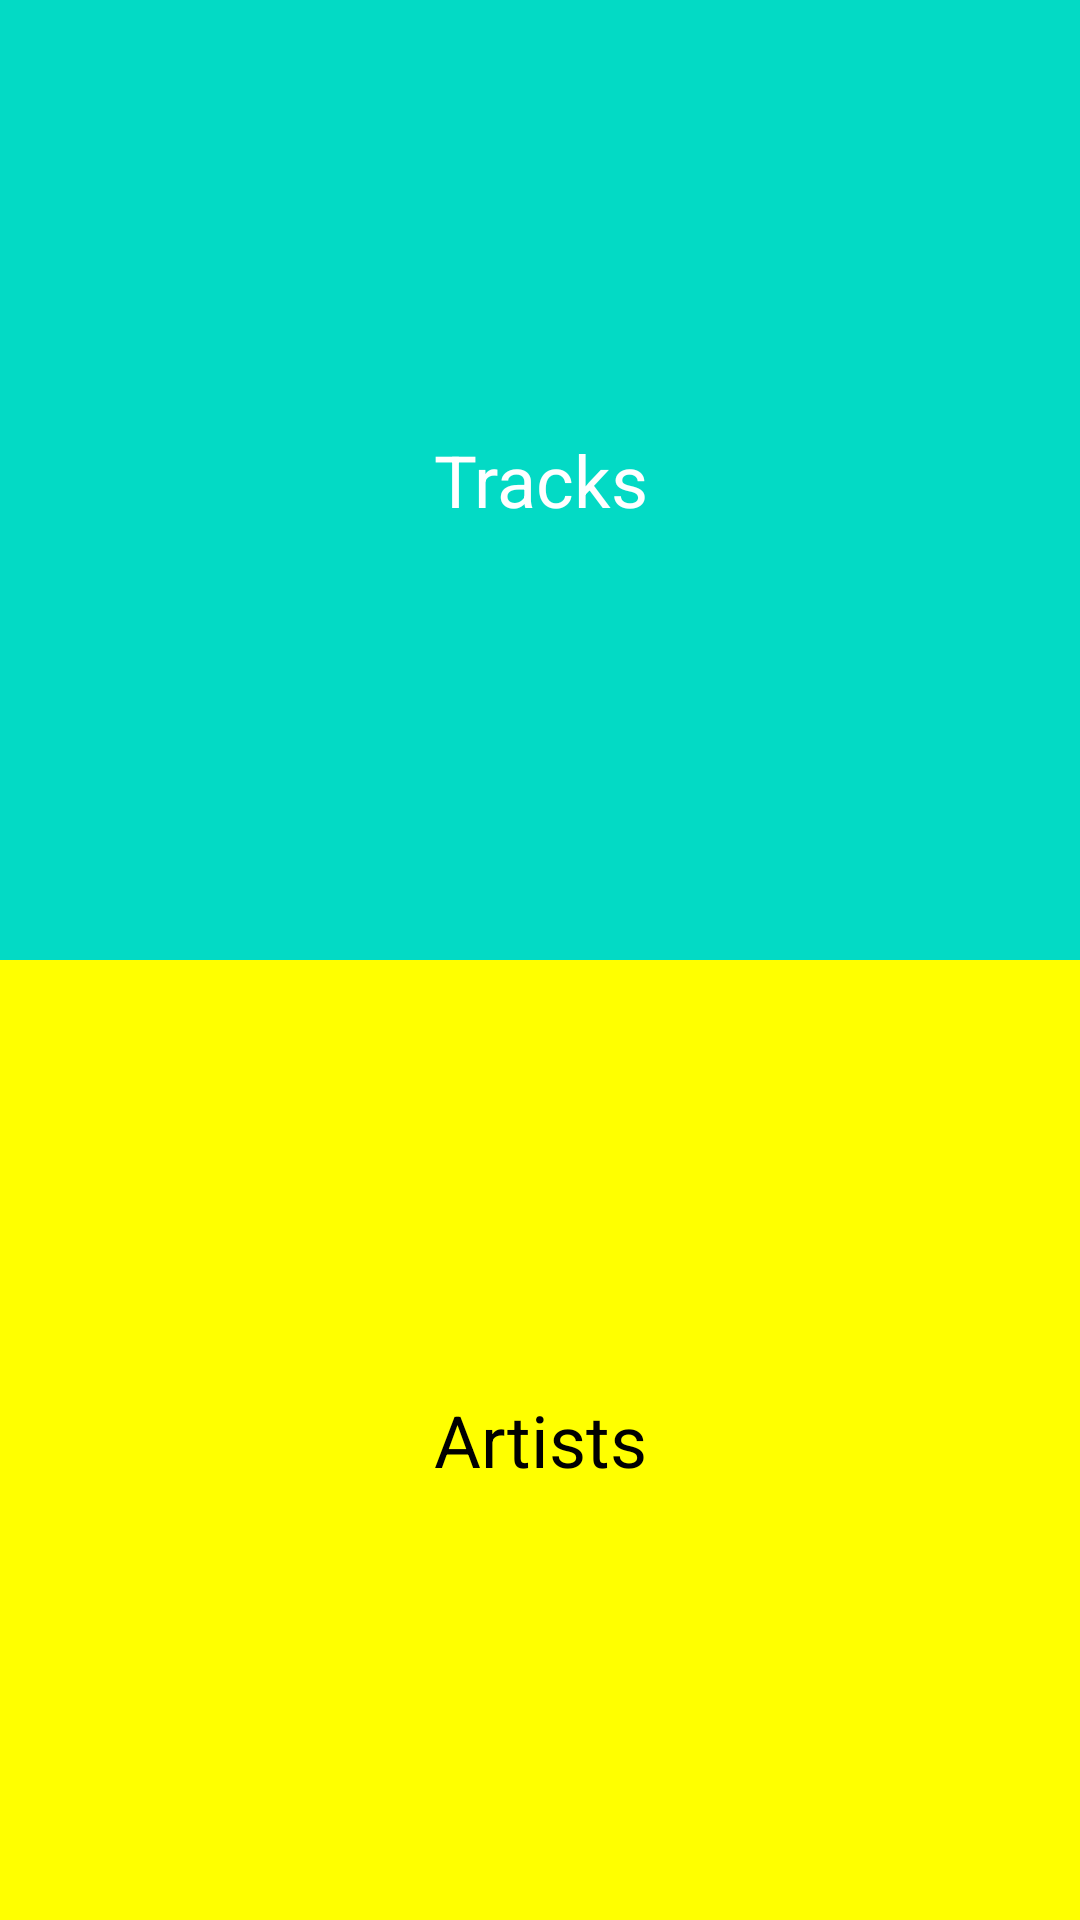

The Android layout XML behind this screen, and the referenced resources:
<!-- AndroidManifest.xml: application theme AppTheme -->
<!-- res/layout/fragment_selection.xml -->
<?xml version="1.0" encoding="utf-8"?>
<layout xmlns:android="http://schemas.android.com/apk/res/android"
    xmlns:tools="http://schemas.android.com/tools">

    <data>

    </data>

    <LinearLayout
        android:layout_width="match_parent"
        android:layout_height="match_parent"
        android:orientation="vertical"
        tools:context=".ui.fragments.SelectionFragment">

        
        <TextView
            android:id="@+id/tracks"
            android:layout_width="match_parent"
            android:layout_height="0dp"
            android:layout_weight="1"
            android:background="@color/colorAccent"
            android:gravity="center"
            android:text="@string/tracks"
            android:textColor="@android:color/white"
            android:textSize="24sp" />

        <TextView
            android:id="@+id/artist"
            android:layout_width="match_parent"
            android:layout_height="0dp"
            android:layout_weight="1"
            android:background="@color/seccondaryAccent"
            android:gravity="center"
            android:text="@string/artists"
            android:textColor="@android:color/black"
            android:textSize="24sp" />


    </LinearLayout>
</layout>
<!-- resources referenced by this layout -->
<resources>
  <color name="colorAccent">#03DAC5</color>
  <color name="seccondaryAccent">#FFFF00</color>
  <string name="artists">Artists</string>
  <string name="tracks">Tracks</string>
  <style name="AppTheme" parent="Theme.AppCompat.Light.NoActionBar">
          
          <item name="colorPrimary">@color/colorPrimary</item>
          <item name="colorPrimaryDark">@color/colorPrimaryDark</item>
          <item name="colorAccent">@color/colorAccent</item>
      </style>
  <color name="colorPrimary">#6200EE</color>
  <color name="colorPrimaryDark">#3700B3</color>
</resources>
